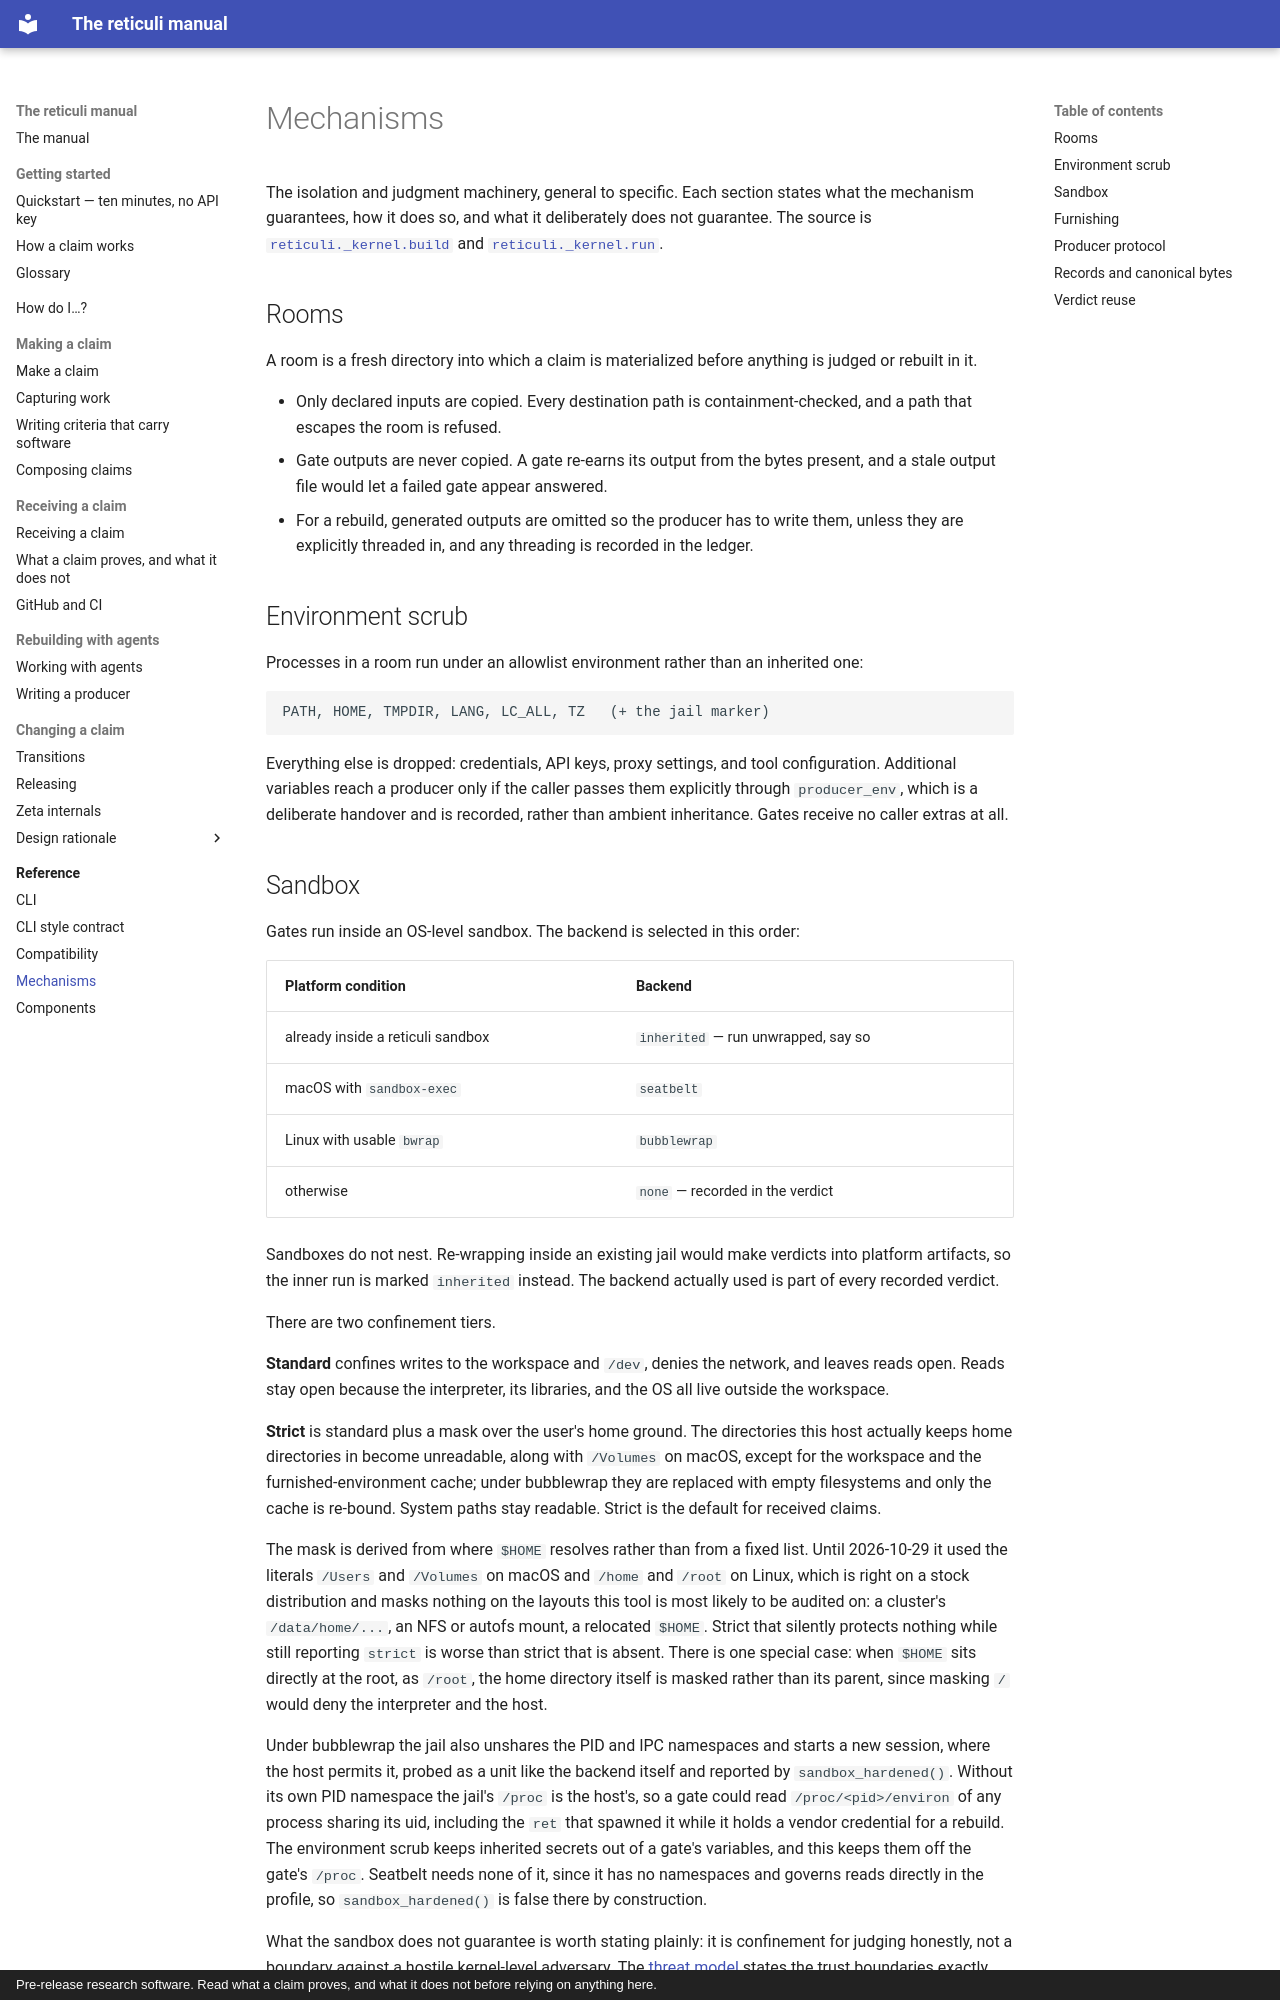

repository: rz4/reticuli · page: mechanisms/index.html · generator: mkdocs · copyright: Pre-release research software. Read what a claim proves, and what it does not before relying on anything here.

# Mechanisms

The isolation and judgment machinery, general to specific. Each section
states what the mechanism guarantees, how it does so, and what it
deliberately does not guarantee. The source is
[`reticuli._kernel.build`](book/reticuli/reticuli._kernel.build.md) and
[`reticuli._kernel.run`](book/reticuli/reticuli._kernel.run.md).

## Rooms

A room is a fresh directory into which a claim is materialized before
anything is judged or rebuilt in it.

- Only declared inputs are copied. Every destination path is
  containment-checked, and a path that escapes the room is refused.
- Gate outputs are never copied. A gate re-earns its output from the bytes
  present, and a stale output file would let a failed gate appear answered.
- For a rebuild, generated outputs are omitted so the producer has to write
  them, unless they are explicitly threaded in, and any threading is
  recorded in the ledger.

## Environment scrub

Processes in a room run under an allowlist environment rather than an
inherited one:

```
PATH, HOME, TMPDIR, LANG, LC_ALL, TZ   (+ the jail marker)
```

Everything else is dropped: credentials, API keys, proxy settings, and tool
configuration. Additional variables reach a producer only if the caller
passes them explicitly through `producer_env`, which is a deliberate
handover and is recorded, rather than ambient inheritance. Gates receive no
caller extras at all.
